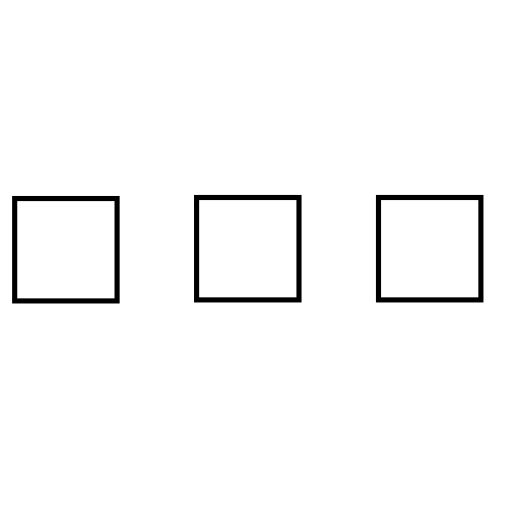
t = 0.00 s
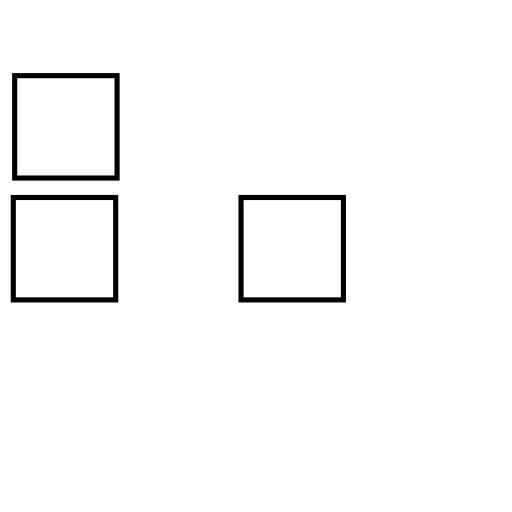
t = 1.38 s
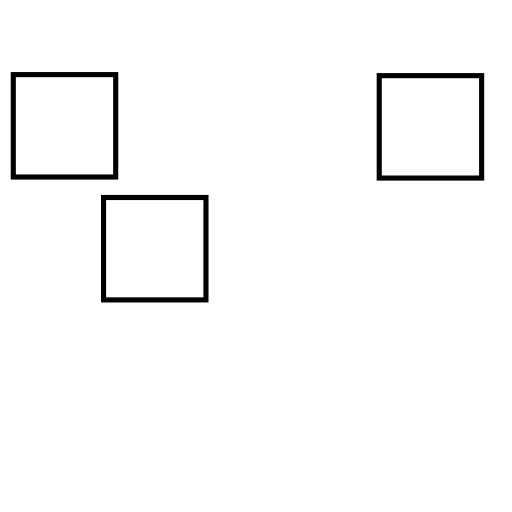
t = 2.75 s
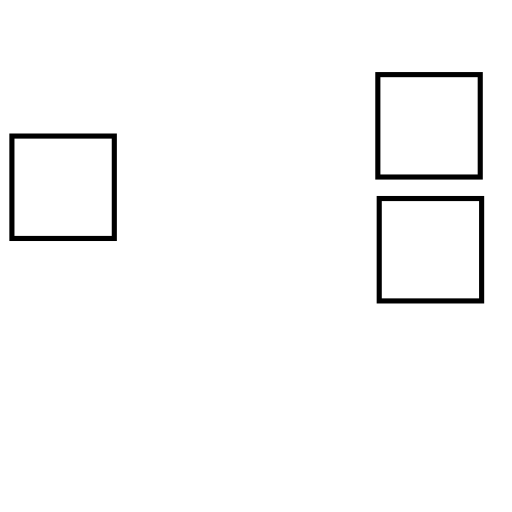
t = 4.25 s
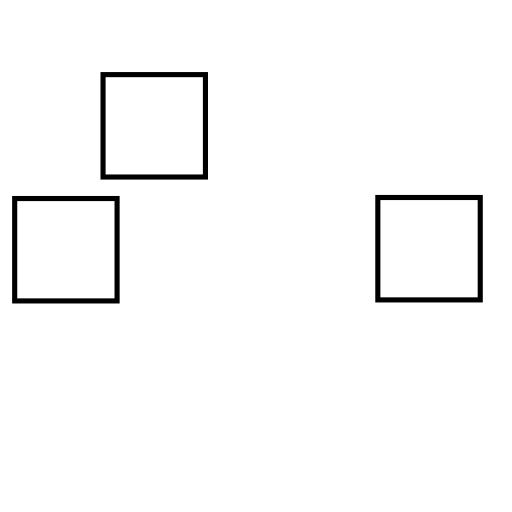
t = 5.63 s
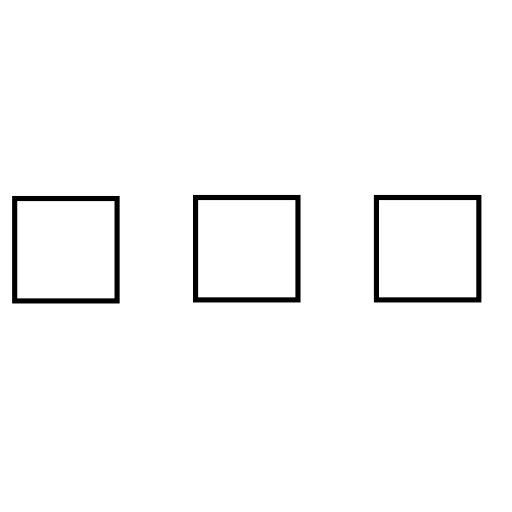
t = 7.00 s

The animated SVG that drew these frames (rendered in a browser with its animation timeline set to each time). Animation: 14 SMIL elements (animateTransform=14); one cycle of 7.00 s, repeats indefinitely.

<?xml version="1.0" encoding="utf-8"?>
<svg xmlns="http://www.w3.org/2000/svg" viewBox="0 0 500 500" xmlns:bx="https://boxy-svg.com">
  <defs>
    <bx:guide x="96.83047973779043" y="248.03112081807495" angle="90"/>
    <bx:guide x="244.94500177796448" y="91.41822456248109" angle="0"/>
  </defs>
  <rect x="191.985" y="192.874" width="100" height="100" style="stroke: rgb(0, 0, 0); fill: rgb(255, 255, 255); stroke-width: 5px;" id="c2">
    <animateTransform type="translate" additive="sum" attributeName="transform" values="0 0;-179 0" begin="0.5s" dur="0.5s" fill="freeze" keyTimes="0; 1" id="c2.1"/>
    <animateTransform type="translate" additive="sum" attributeName="transform" values="0 0;0 -120" begin="2s" dur="0.5s" fill="freeze" id="c2.2" keyTimes="0; 1"/>
    <animateTransform type="translate" additive="sum" attributeName="transform" values="0 0;356 0" begin="3.5s" dur="0.5s" fill="freeze" id="c2.3" keyTimes="0; 1"/>
    <animateTransform type="translate" additive="sum" attributeName="transform" values="0 0;0 120" begin="5s" dur="0.5s" fill="freeze" id="c2.4" keyTimes="0; 1"/>
    <animateTransform type="translate" additive="sum" attributeName="transform" values="0 0;-178 0" begin="6s" dur="0.5s" fill="freeze" id="c2.5" keyTimes="0; 1"/>
  </rect>
  <rect x="369.631" y="192.874" width="100" height="100" style="stroke: rgb(0, 0, 0); fill: rgb(255, 255, 255); stroke-width: 5px;" id="c3">
    <animateTransform type="translate" additive="sum" attributeName="transform" values="0 0;-179 0" dur="0.5s" fill="freeze" keyTimes="0; 1" begin="1s" id="c3.1"/>
    <animateTransform type="translate" additive="sum" attributeName="transform" values="0 0;-179 0" begin="2.5s" dur="0.5s" fill="freeze" id="c3.2" keyTimes="0; 1"/>
    <animateTransform type="translate" additive="sum" attributeName="transform" values="0 0;0 -120" begin="4s" dur="0.5s" fill="freeze" id="c3.3" keyTimes="0; 1"/>
    <animateTransform type="translate" additive="sum" attributeName="transform" values="0 0;356 0" begin="5.5s" dur="0.5s" fill="freeze" id="c3.4" keyTimes="0; 1"/>
    <animateTransform type="translate" additive="sum" attributeName="transform" values="0 0;0 120" begin="6.5s" dur="0.5s" fill="freeze" id="c3.5" keyTimes="0; 1"/>
  </rect>
  <rect x="14.339" y="193.874" width="100" height="100" style="stroke: rgb(0, 0, 0); fill: rgb(255, 255, 255); stroke-width: 5px;" id="c1">
    <animateTransform type="translate" additive="sum" attributeName="transform" values="0 0;0 -120" dur="0.5s" keyTimes="0; 1" max="0.5s" fill="freeze" id="c1.1" repeatCount="indefinite" end="click"/>
    <animateTransform type="translate" additive="sum" attributeName="transform" values="0 0;356 0" begin="1.5s" dur="0.5s" fill="freeze" id="c1.2" keyTimes="0; 1"/>
    <animateTransform type="translate" additive="sum" attributeName="transform" values="0 0;0 120" begin="3s" dur="0.5s" fill="freeze" id="c1.3" keyTimes="0; 1"/>
    <animateTransform type="translate" additive="sum" attributeName="transform" values="0 0;-356 0" begin="4.5s" dur="0.5s" fill="freeze" id="c1.4" keyTimes="0; 1"/>
  </rect>
</svg>